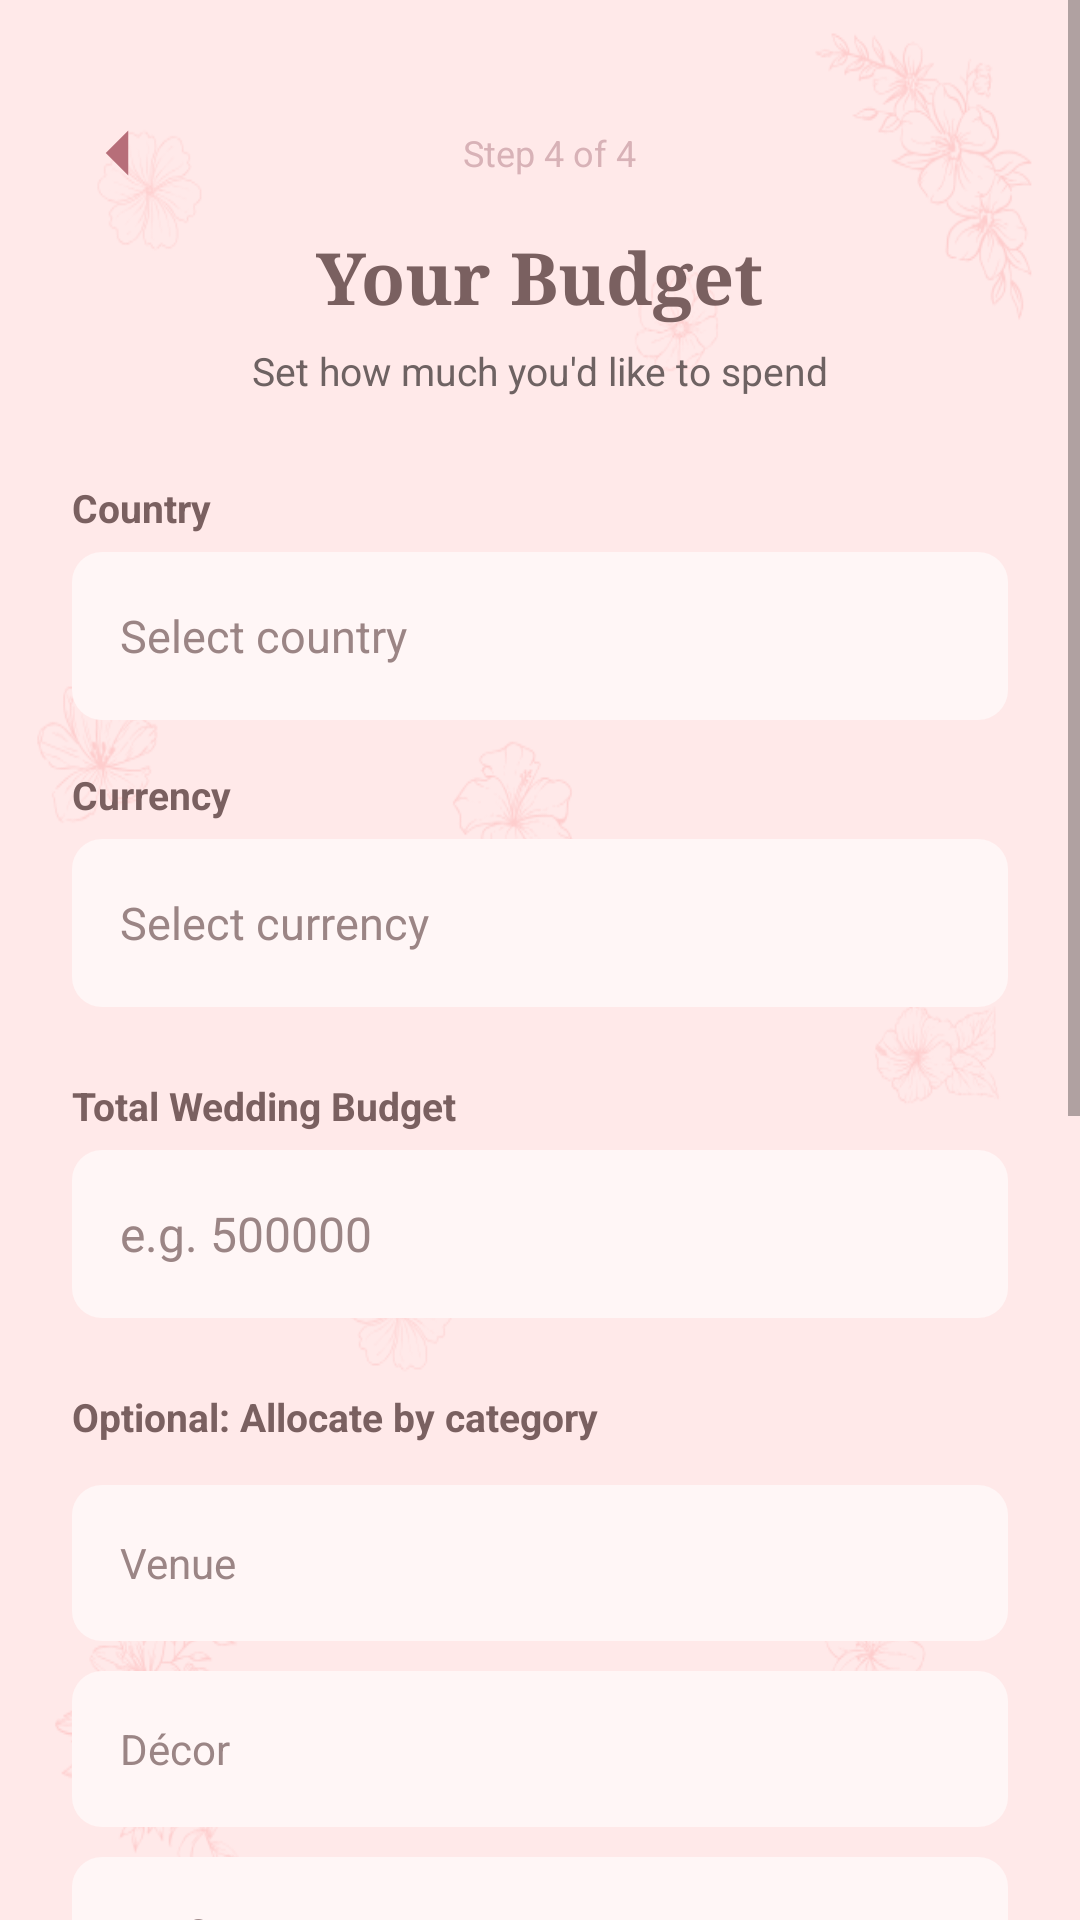

This screen was rendered from an Android layout file. Write that file and the resources it references.
<!-- AndroidManifest.xml: activity theme Theme.Vowera -->
<!-- res/layout/activity_budget_setup.xml -->
<?xml version="1.0" encoding="utf-8"?>
<ScrollView xmlns:android="http://schemas.android.com/apk/res/android"
    android:layout_width="match_parent"
    android:layout_height="match_parent"
    android:background="@drawable/vowera_main_bg"
    android:fillViewport="true">

    <LinearLayout
        android:layout_width="match_parent"
        android:layout_height="wrap_content"
        android:orientation="vertical"
        android:paddingStart="24dp"
        android:paddingEnd="24dp"
        android:paddingTop="36dp"
        android:paddingBottom="32dp">

        <LinearLayout
            android:layout_width="match_parent"
            android:layout_height="wrap_content"
            android:orientation="horizontal"
            android:gravity="center_vertical"
            android:layout_marginBottom="10dp">

            <ImageView
                android:id="@+id/btnBack"
                android:layout_width="30dp"
                android:layout_height="30dp"
                android:src="@drawable/ic_back"
                android:contentDescription="Back" />

            <TextView
                android:layout_width="0dp"
                android:layout_height="wrap_content"
                android:layout_weight="1"
                android:gravity="center"
                android:text="Step 4 of 4"
                android:textColor="@color/rose_light"
                android:textSize="12sp"
                android:layout_marginEnd="24dp" />
        </LinearLayout>

        <TextView
            android:layout_width="wrap_content"
            android:layout_height="wrap_content"
            android:layout_gravity="center_horizontal"
            android:fontFamily="serif"
            android:text="Your Budget"
            android:textColor="@color/rose_title"
            android:textSize="24sp"
            android:textStyle="bold"
            android:layout_marginBottom="6dp" />

        <TextView
            android:layout_width="wrap_content"
            android:layout_height="wrap_content"
            android:layout_gravity="center_horizontal"
            android:text="Set how much you'd like to spend"
            android:textColor="@color/rose_text"
            android:textSize="13sp"
            android:layout_marginBottom="28dp" />

        
        <TextView
            android:layout_width="wrap_content"
            android:layout_height="wrap_content"
            android:text="Country"
            android:textColor="@color/rose_title"
            android:textSize="13sp"
            android:textStyle="bold"
            android:layout_marginBottom="6dp" />

        <AutoCompleteTextView
            android:id="@+id/countryBudgetInput"
            android:layout_width="match_parent"
            android:layout_height="56dp"
            android:background="@drawable/input_bg"
            android:hint="Select country"
            android:textColor="#5F5050"
            android:textColorHint="#9B8585"
            android:textSize="15sp"
            android:paddingStart="16dp"
            android:paddingEnd="16dp"
            android:layout_marginBottom="16dp"
            android:focusable="false"
            android:clickable="true"
            android:inputType="none" />

        
        <TextView
            android:layout_width="wrap_content"
            android:layout_height="wrap_content"
            android:text="Currency"
            android:textColor="@color/rose_title"
            android:textSize="13sp"
            android:textStyle="bold"
            android:layout_marginBottom="6dp" />

        <AutoCompleteTextView
            android:id="@+id/currencyInput"
            android:layout_width="match_parent"
            android:layout_height="56dp"
            android:background="@drawable/input_bg"
            android:hint="Select currency"
            android:textColor="#5F5050"
            android:textColorHint="#9B8585"
            android:textSize="15sp"
            android:paddingStart="16dp"
            android:paddingEnd="16dp"
            android:layout_marginBottom="24dp"
            android:focusable="false"
            android:clickable="true"
            android:inputType="none"
            android:enabled="false" />

        
        <TextView
            android:layout_width="wrap_content"
            android:layout_height="wrap_content"
            android:text="Total Wedding Budget"
            android:textColor="@color/rose_title"
            android:textSize="13sp"
            android:textStyle="bold"
            android:layout_marginBottom="6dp" />

        <EditText
            android:id="@+id/totalBudgetInput"
            android:layout_width="match_parent"
            android:layout_height="56dp"
            android:background="@drawable/input_bg"
            android:hint="e.g. 500000"
            android:textColor="#5F5050"
            android:textColorHint="#9B8585"
            android:textSize="16sp"
            android:inputType="numberDecimal"
            android:paddingStart="16dp"
            android:paddingEnd="16dp"
            android:layout_marginBottom="24dp" />

        <TextView
            android:layout_width="wrap_content"
            android:layout_height="wrap_content"
            android:text="Optional: Allocate by category"
            android:textColor="@color/rose_title"
            android:textSize="13sp"
            android:textStyle="bold"
            android:layout_marginBottom="14dp" />

        <EditText
            android:id="@+id/budgetVenue"
            android:layout_width="match_parent"
            android:layout_height="52dp"
            android:background="@drawable/input_bg"
            android:hint="Venue"
            android:textColor="#5F5050"
            android:textColorHint="#9B8585"
            android:textSize="14sp"
            android:inputType="numberDecimal"
            android:paddingStart="16dp"
            android:paddingEnd="16dp"
            android:layout_marginBottom="10dp" />

        <EditText
            android:id="@+id/budgetDecor"
            android:layout_width="match_parent"
            android:layout_height="52dp"
            android:background="@drawable/input_bg"
            android:hint="Décor"
            android:textColor="#5F5050"
            android:textColorHint="#9B8585"
            android:textSize="14sp"
            android:inputType="numberDecimal"
            android:paddingStart="16dp"
            android:paddingEnd="16dp"
            android:layout_marginBottom="10dp" />

        <EditText
            android:id="@+id/budgetOutfits"
            android:layout_width="match_parent"
            android:layout_height="52dp"
            android:background="@drawable/input_bg"
            android:hint="Outfits"
            android:textColor="#5F5050"
            android:textColorHint="#9B8585"
            android:textSize="14sp"
            android:inputType="numberDecimal"
            android:paddingStart="16dp"
            android:paddingEnd="16dp"
            android:layout_marginBottom="10dp" />

        <EditText
            android:id="@+id/budgetFood"
            android:layout_width="match_parent"
            android:layout_height="52dp"
            android:background="@drawable/input_bg"
            android:hint="Food &amp; Catering"
            android:textColor="#5F5050"
            android:textColorHint="#9B8585"
            android:textSize="14sp"
            android:inputType="numberDecimal"
            android:paddingStart="16dp"
            android:paddingEnd="16dp"
            android:layout_marginBottom="10dp" />

        <EditText
            android:id="@+id/budgetPhotography"
            android:layout_width="match_parent"
            android:layout_height="52dp"
            android:background="@drawable/input_bg"
            android:hint="Photography &amp; Video"
            android:textColor="#5F5050"
            android:textColorHint="#9B8585"
            android:textSize="14sp"
            android:inputType="numberDecimal"
            android:paddingStart="16dp"
            android:paddingEnd="16dp"
            android:layout_marginBottom="10dp" />

        <EditText
            android:id="@+id/budgetMakeup"
            android:layout_width="match_parent"
            android:layout_height="52dp"
            android:background="@drawable/input_bg"
            android:hint="Makeup &amp; Hair"
            android:textColor="#5F5050"
            android:textColorHint="#9B8585"
            android:textSize="14sp"
            android:inputType="numberDecimal"
            android:paddingStart="16dp"
            android:paddingEnd="16dp"
            android:layout_marginBottom="10dp" />

        <EditText
            android:id="@+id/budgetTransport"
            android:layout_width="match_parent"
            android:layout_height="52dp"
            android:background="@drawable/input_bg"
            android:hint="Transport"
            android:textColor="#5F5050"
            android:textColorHint="#9B8585"
            android:textSize="14sp"
            android:inputType="numberDecimal"
            android:paddingStart="16dp"
            android:paddingEnd="16dp"
            android:layout_marginBottom="10dp" />

        <EditText
            android:id="@+id/budgetMisc"
            android:layout_width="match_parent"
            android:layout_height="52dp"
            android:background="@drawable/input_bg"
            android:hint="Miscellaneous"
            android:textColor="#5F5050"
            android:textColorHint="#9B8585"
            android:textSize="14sp"
            android:inputType="numberDecimal"
            android:paddingStart="16dp"
            android:paddingEnd="16dp"
            android:layout_marginBottom="32dp" />

        <Button
            android:id="@+id/btnBudgetContinue"
            android:layout_width="match_parent"
            android:layout_height="56dp"
            android:backgroundTint="@color/rose_dark"
            android:text="FINISH SETUP"
            android:textColor="@android:color/white"
            android:textSize="15sp"
            android:textStyle="bold" />

    </LinearLayout>
</ScrollView>
<!-- resources referenced by this layout -->
<resources>
  <color name="rose_dark">#B76E79</color>
  <color name="rose_light">#D8B2B7</color>
  <color name="rose_text">#6E6262</color>
  <color name="rose_title">#7A6060</color>
  <!-- drawable ic_back (drawable) -->
  <vector xmlns:android="http://schemas.android.com/apk/res/android"
      android:width="30dp"
      android:height="30dp"
      android:viewportWidth="24"
      android:viewportHeight="24">
      <path
          android:fillColor="#B76E79"
          android:pathData="M15,18L9,12L15,6" />
  </vector>
  <!-- drawable input_bg (drawable) -->
  <shape xmlns:android="http://schemas.android.com/apk/res/android">
      <solid android:color="#fff6f6"/>
      <corners android:radius="10dp"/>
  </shape>
  <!-- drawable vowera_main_bg: png bitmap (drawable, 49609 bytes) -->
  <style name="Theme.Vowera" parent="Theme.AppCompat.Light.NoActionBar">
          <item name="android:statusBarColor">@android:color/transparent</item>
      </style>
</resources>
